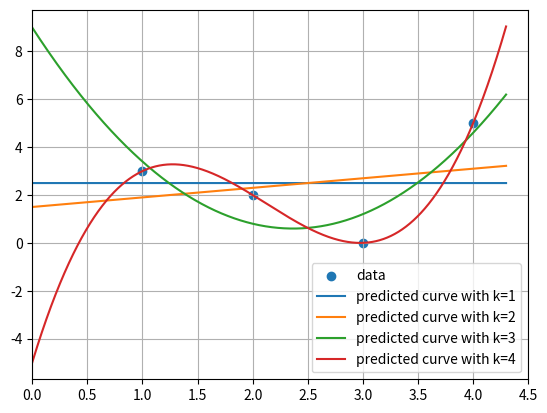

Here is the Python script that generated this plot:
#package initialization for Question1
import numpy as np
from numpy.linalg import inv
import matplotlib.pyplot as plt

# Define functions for all the rest of exercise 1
def phi_x(x, k):
    '''
    For a given input and degree k, return its feature map with 
        k-degree polynomial basis

    Input: -x: array, input training data

           -k: int, degree of the basis

    Output: array but change each element in the original x to an
                array with k elements 
    '''
    feature_mapped_x = [[] for i in range(len(x))]
    for i in range(len(x)):
        feature_mapped_x[i] = [(x[i] ** m) for m in range(0, k)]
    return np.array(feature_mapped_x)


def weight(x, g):
    '''
    Compute w = (X_T·X)^(-1)X_T·y

    Input: -x: array, feature map of x

           -g: array, y data

    Output: array with dimention of features
    '''
    return np.matmul(np.matmul(inv(np.matmul(x.T, x)), x.T), g)


def cal_mse(g, g_predict, k):
    '''
    Compute mse with given y data and predicted y data

    Input: -g: array, y data

           -g_predict: array, predicted y data

           -k: int, degree of basis

    Output: int, the value of mse
    '''
    mse = 0
    for i in range(len(g)):
        mse += (g[i] - g_predict[i]) ** 2
    return mse / len(g)


def predict(x, g, k):
    '''
    Get predicted y data and weight. First get feature map of x, then calculate
        the weight, and finally get y_hat = phi·weight
    
    Input: -x: array, training input

           -g: array, training label

    Output: -y_hat: array, predicted y with training data

            -w: array, dimention equal to features
    '''
    phix = phi_x(x, k)
    w = weight(phix, g)
    return np.matmul(phix, w), w


def test(x, k, w):
    '''
    Get predicted y with testing inputs and trained weight

    Input: -x: array, testing input

           -k: int, degree of basis

           -w: array, trained weight

    Output: array, predicted test y
    '''
    phix_test = phi_x(x, k)
    return np.matmul(phix_test, w)

#### 1-(a) #####################################################################################
# Initialization of data
k_list = [1,2,3,4]
x = np.array([1,2,3,4])
y = np.array([3,2,0,5])
plot_x = np.arange(0,4.3,1e-3) # points for ploting curve

w_list, y_hat_plot_list = [], []
for k in k_list:
    y_hat, w = predict(x, y, k)
    w_list.append(w)
    y_hat_plot_list.append(test(plot_x, k, w))


fig, ax = plt.subplots()
ax.scatter(x, y, label='data')
for i in range(len(k_list)):
    ax.plot(plot_x, y_hat_plot_list[i], label='predicted curve with k={}'.format(k_list[i]))
plt.legend()
plt.xlim([0,4.5])
plt.grid()
plt.savefig("1-1-a",dpi=500)
plt.show()

##### 1-(b) #####################################################################################
print(w_list)
# # the list of w with different degree k. Each element is the coordinates from degree 0 to k

# print("k=1, y=2.5")
# print("k=2, y=1.5+0.4x")
# print("k=3, y=9-7.1x+1.5x^2")
# print("k=4, y=-5+15.17x-8.5x^2+1.33x^3")

##### 1-(c) #####################################################################################
mse_list = []
for i in range(4):
    y_hat = test(x, k_list[i], w_list[i])
    mse_list.append(cal_mse(y, y_hat, k_list[i]))
print(mse_list) # The list of mse with different k


